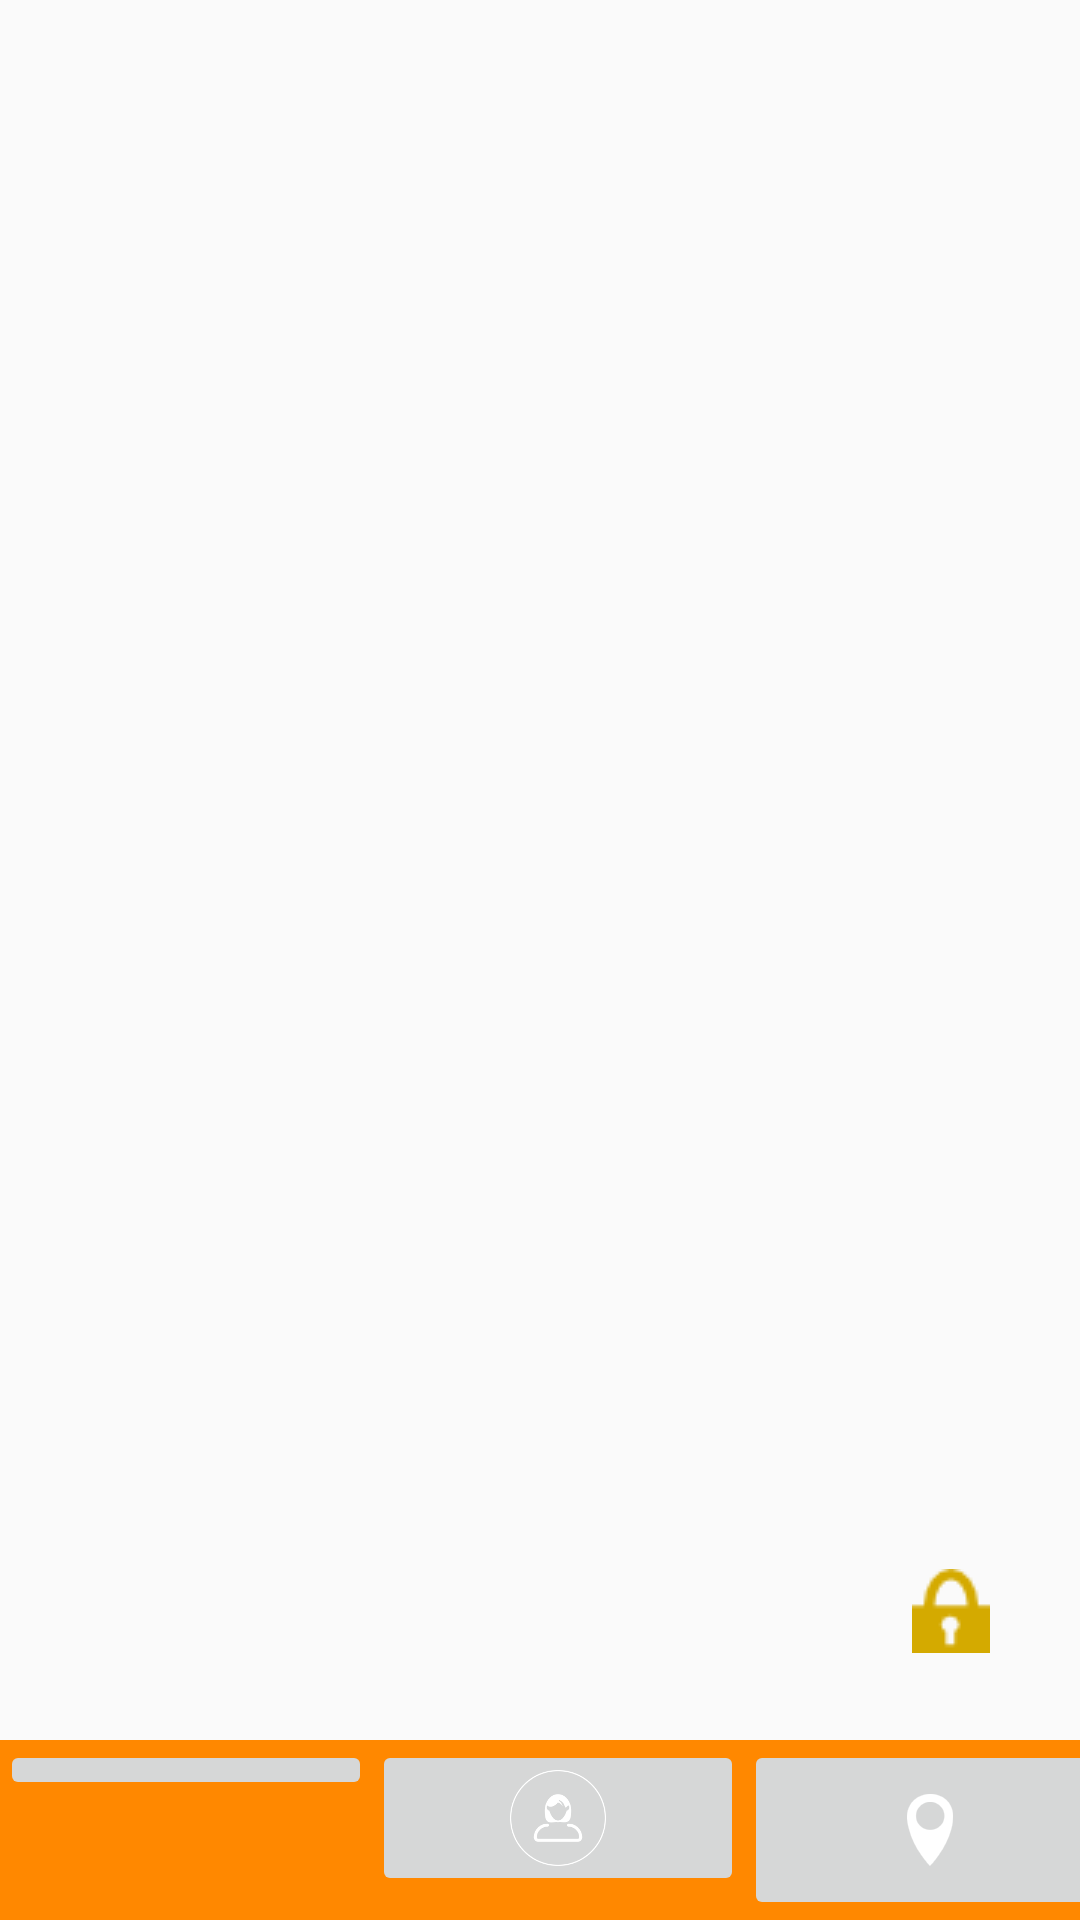

Write the Android layout XML for this screen, with the resource values it uses.
<!-- AndroidManifest.xml: application theme Theme.AppCompat.Light.DarkActionBar -->
<!-- res/layout/activity_hotels.xml -->
<RelativeLayout
    xmlns:android="http://schemas.android.com/apk/res/android"
    xmlns:tools="http://schemas.android.com/tools"
    android:id="@+id/rootPane"
    android:layout_width="match_parent"
    android:layout_height="match_parent"
    tools:context="com.adq.adq.HotelsActivity"
    android:tag="phone">

    <ImageButton
        android:layout_width="@dimen/font_56dp"
        android:layout_height="@dimen/font_56dp"
        android:id="@+id/btn_ppal_hotel"
        android:background="@drawable/ripple"
        android:src="@drawable/login_icon30x30"
        android:layout_marginRight="15dp"
        android:layout_marginBottom="75dp"
        android:layout_alignParentBottom="true"
        android:layout_alignParentEnd="true" />

<RelativeLayout
    android:id="@+id/rl_activity_ppal_hoteles"
    android:layout_width="fill_parent"
    android:layout_height="fill_parent"
    android:layout_alignParentTop="true"
    android:layout_alignParentLeft="true"
    android:layout_alignParentStart="true"
    android:layout_above="@+id/gridLayout">



</RelativeLayout>

    <GridLayout
        android:id="@+id/gridLayout"
        android:layout_width="fill_parent"
        android:layout_height="wrap_content"
        android:columnCount="3"
        android:rowCount="1"
        android:orientation="horizontal"
        android:layout_alignParentBottom="true"
        android:layout_alignParentLeft="true"
        android:layout_alignParentStart="true"
        android:columnOrderPreserved="false"
        android:paddingTop="0dp"
        android:background="@color/color_action_bar">

        <ImageButton
            android:id="@+id/btn_vista_lista"
            android:layout_width="124dp"
            android:layout_height="match_parent"
            android:layout_row="0"
            android:layout_column="0"
            android:scaleType="fitCenter"
            android:src="@drawable/ic_action_view_as_list"/>


        <ImageButton
            android:id="@+id/btn_favoritos"
            android:layout_width="124dp"
            android:layout_height="match_parent"
            android:layout_row="0"
            android:layout_column="1"
            android:scaleType="fitCenter"
            android:src="@drawable/ic_jl_user_women" />

        <ImageButton
            android:id="@+id/btn_vista_map"
            android:layout_width="124dp"
            android:layout_height="match_parent"
            android:layout_row="0"
            android:layout_column="2"
            android:scaleType="fitCenter"
            android:src="@drawable/ic_location_white" />

    </GridLayout>


</RelativeLayout>
<!-- resources referenced by this layout -->
<resources>
  <color name="color_action_bar">#ff8800</color>
  <dimen name="font_56dp">56dp</dimen>
  <!-- drawable ic_jl_user_women: png bitmap (drawable-hdpi, 1412 bytes) -->
  <!-- drawable ic_location_white: png bitmap (drawable-hdpi, 678 bytes) -->
  <!-- drawable login_icon30x30: png bitmap (drawable-mdpi, 649 bytes) -->
</resources>
